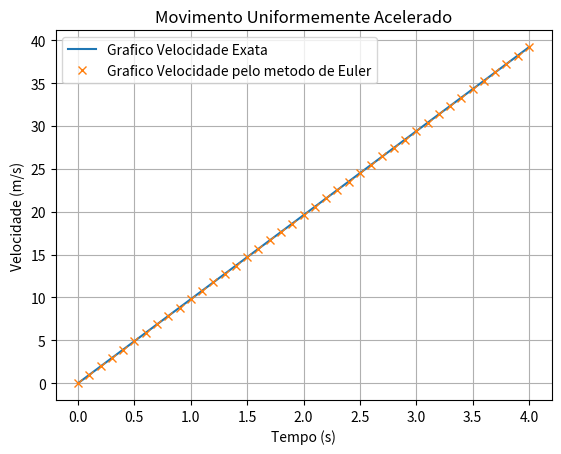

Reproduce this figure in Python.
# -*- coding: utf-8 -*-
"""
Created on Mon Mar 28 16:55:18 2022

@author: Alexandre
"""


import numpy as np
import matplotlib.pyplot as plt

t0 = 0.0
tf = 4.0
x0 = 0.
v0x = 0.
g = 9.8
delta_t = 0.1
N=int((tf-t0)/delta_t)
#N = 20
print("N =", N)

t = np.linspace(t0,tf,N+1)
x = np.zeros(N+1)
vx = np.zeros(N+1)
vxExact = np.zeros(N+1)

t[0] = t0
x[0] = x0
vxExact=g*t

for i in range(N):
    vx[i+1] = vx[i] + g*delta_t
    x[i+1] = x[i] + vx[i]*delta_t


##b) Velocidade em t == 3
print('Velocidade em t == 3 ->>', vx[t == 3])

#plt.plot(t, x, label="Método de Euler")
plt.plot(t, vxExact, label="Grafico Velocidade Exata")
plt.plot(t, vx, "x", label="Grafico Velocidade pelo metodo de Euler")
plt.xlabel('Tempo (s)')
plt.ylabel('Velocidade (m/s)')
plt.title('Movimento Uniformemente Acelerado')
plt.legend()
plt.grid()
plt.show()


